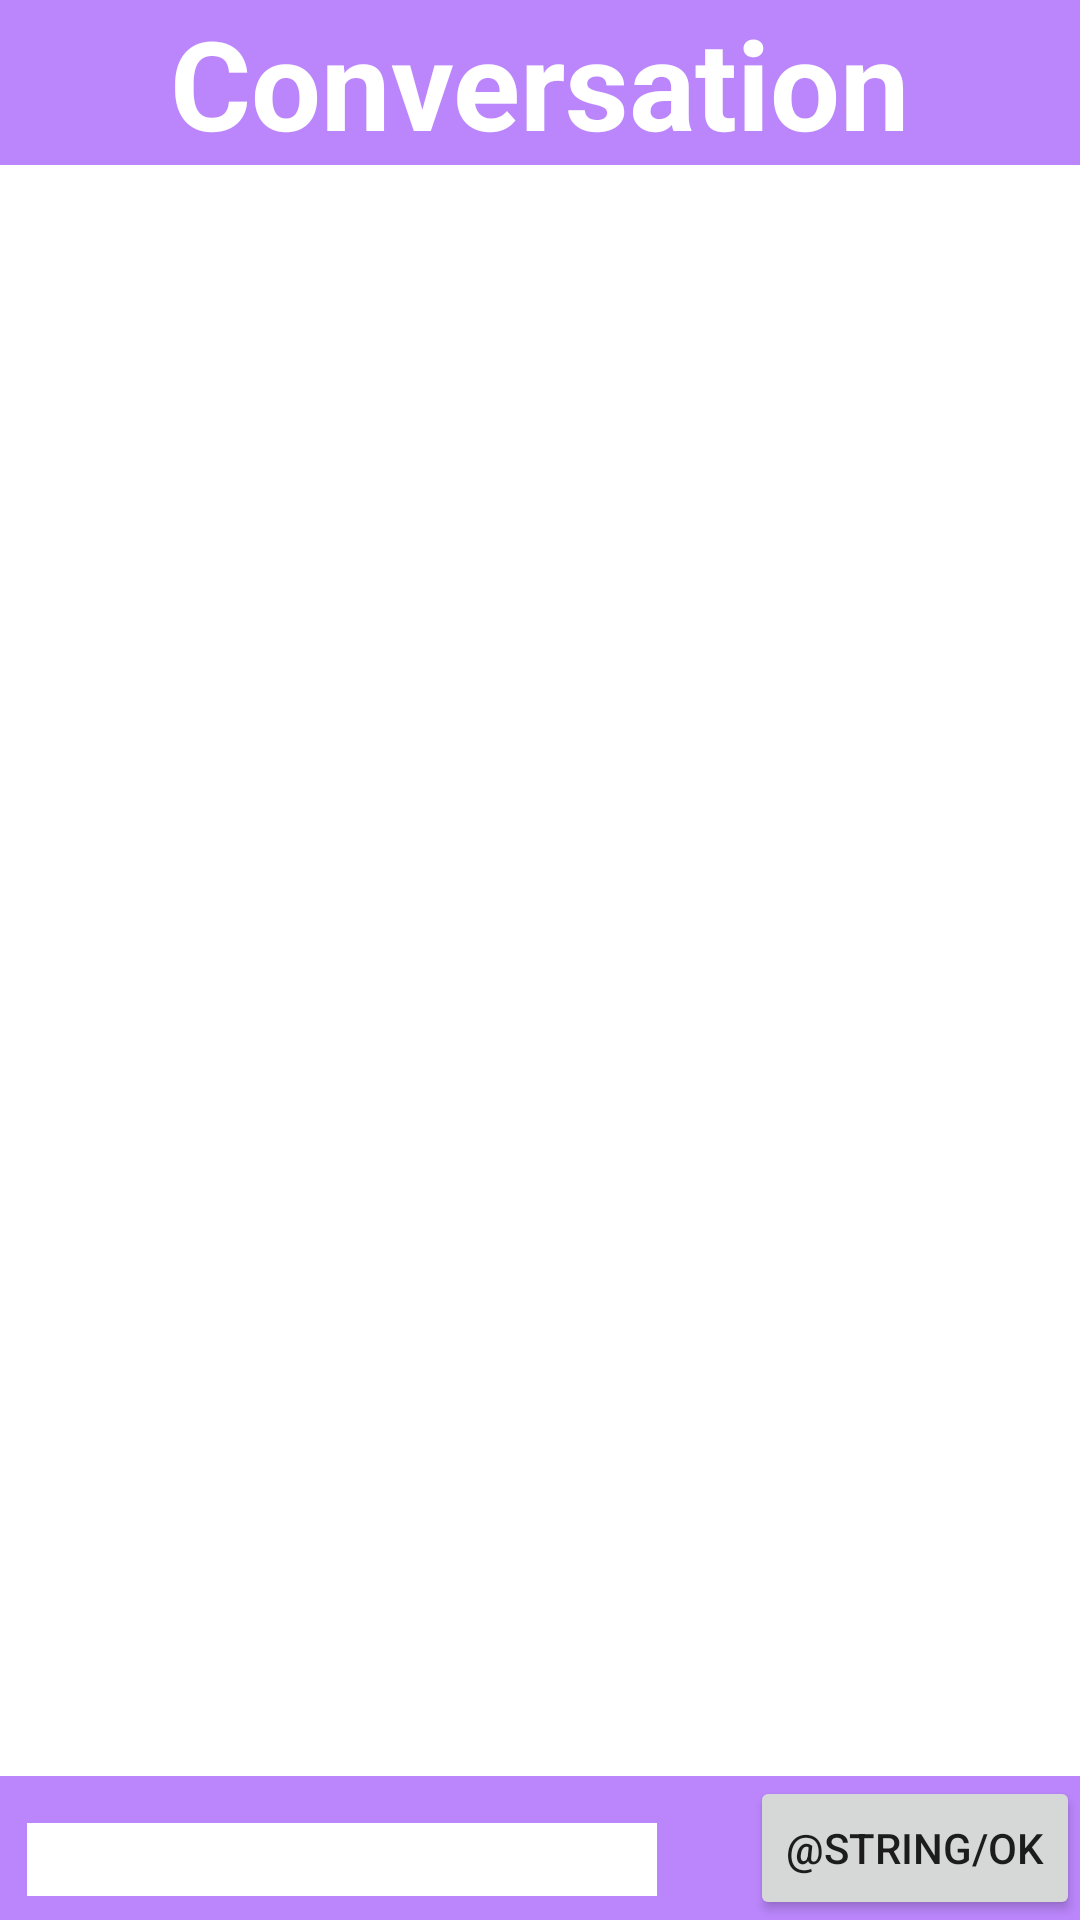

Reconstruct the res/layout file that produces this screen, plus the resources it refers to.
<!-- AndroidManifest.xml: application theme Theme.Chat_2022_eleves -->
<!-- res/layout/activity_show_conversation.xml -->
<RelativeLayout xmlns:android="http://schemas.android.com/apk/res/android"
    xmlns:tools="http://schemas.android.com/tools"
    android:id="@+id/RelativeLayout1"
    android:layout_width="match_parent"
    android:layout_height="match_parent"
    android:background="@color/purple_200"
    android:gravity="center_horizontal"
    android:orientation="vertical"
    tools:context=".ConversationActivity" >







    <EditText
        android:id="@+id/conversation_edtMessage"
        android:layout_width="wrap_content"
        android:layout_height="wrap_content"
        android:layout_alignParentStart="true"
        android:layout_alignParentBottom="true"
        android:layout_marginStart="9dp"
        android:layout_marginBottom="8dp"
        android:background="@color/white"
        android:ems="10"
        android:inputType="textMultiLine" />

    <Button
        android:id="@+id/conversation_btnOK"
        android:layout_width="wrap_content"
        android:layout_height="wrap_content"
        android:layout_alignParentBottom="true"
        android:layout_alignParentEnd="true"
        android:enabled="true"
        android:text="@string/ok" />

    <ScrollView
        android:id="@+id/conversation_svMessages"
        android:layout_width="wrap_content"
        android:layout_height="wrap_content"
        android:layout_above="@+id/conversation_btnOK"
        android:layout_below="@+id/conversation_titre"
        android:layout_alignStart="@+id/conversation_titre"
        android:layout_alignParentEnd="true"
        android:background="@color/white">

        <LinearLayout
            android:id="@+id/conversation_svLayoutMessages"
            android:layout_width="match_parent"
            android:layout_height="wrap_content"
            android:orientation="vertical">

        </LinearLayout>
    </ScrollView>

    <TextView
        android:id="@+id/conversation_titre"
        android:layout_width="match_parent"
        android:layout_height="wrap_content"
        android:layout_alignEnd="@+id/conversation_btnOK"
        android:layout_alignParentTop="true"
        android:gravity="center|center_horizontal"
        android:text="@string/conversation"
        android:textAlignment="gravity"
        android:textColor="@color/white"
        android:textSize="20pt"
        android:textStyle="bold" />

</RelativeLayout>
<!-- resources referenced by this layout -->
<resources>
  <color name="purple_200">#FFBB86FC</color>
  <color name="white">#FFFFFFFF</color>
  <string name="conversation">Conversation</string>
  <style name="Theme.Chat_2022_eleves" parent="Theme.AppCompat.Light.DarkActionBar">
          
          <item name="colorPrimary">@color/purple_500</item>
          <item name="colorPrimaryDark">@color/purple_700</item>
          <item name="colorAccent">@color/teal_200</item>
          
      </style>
  <color name="purple_500">#FF6200EE</color>
  <color name="purple_700">#FF3700B3</color>
  <color name="teal_200">#FF03DAC5</color>
</resources>
